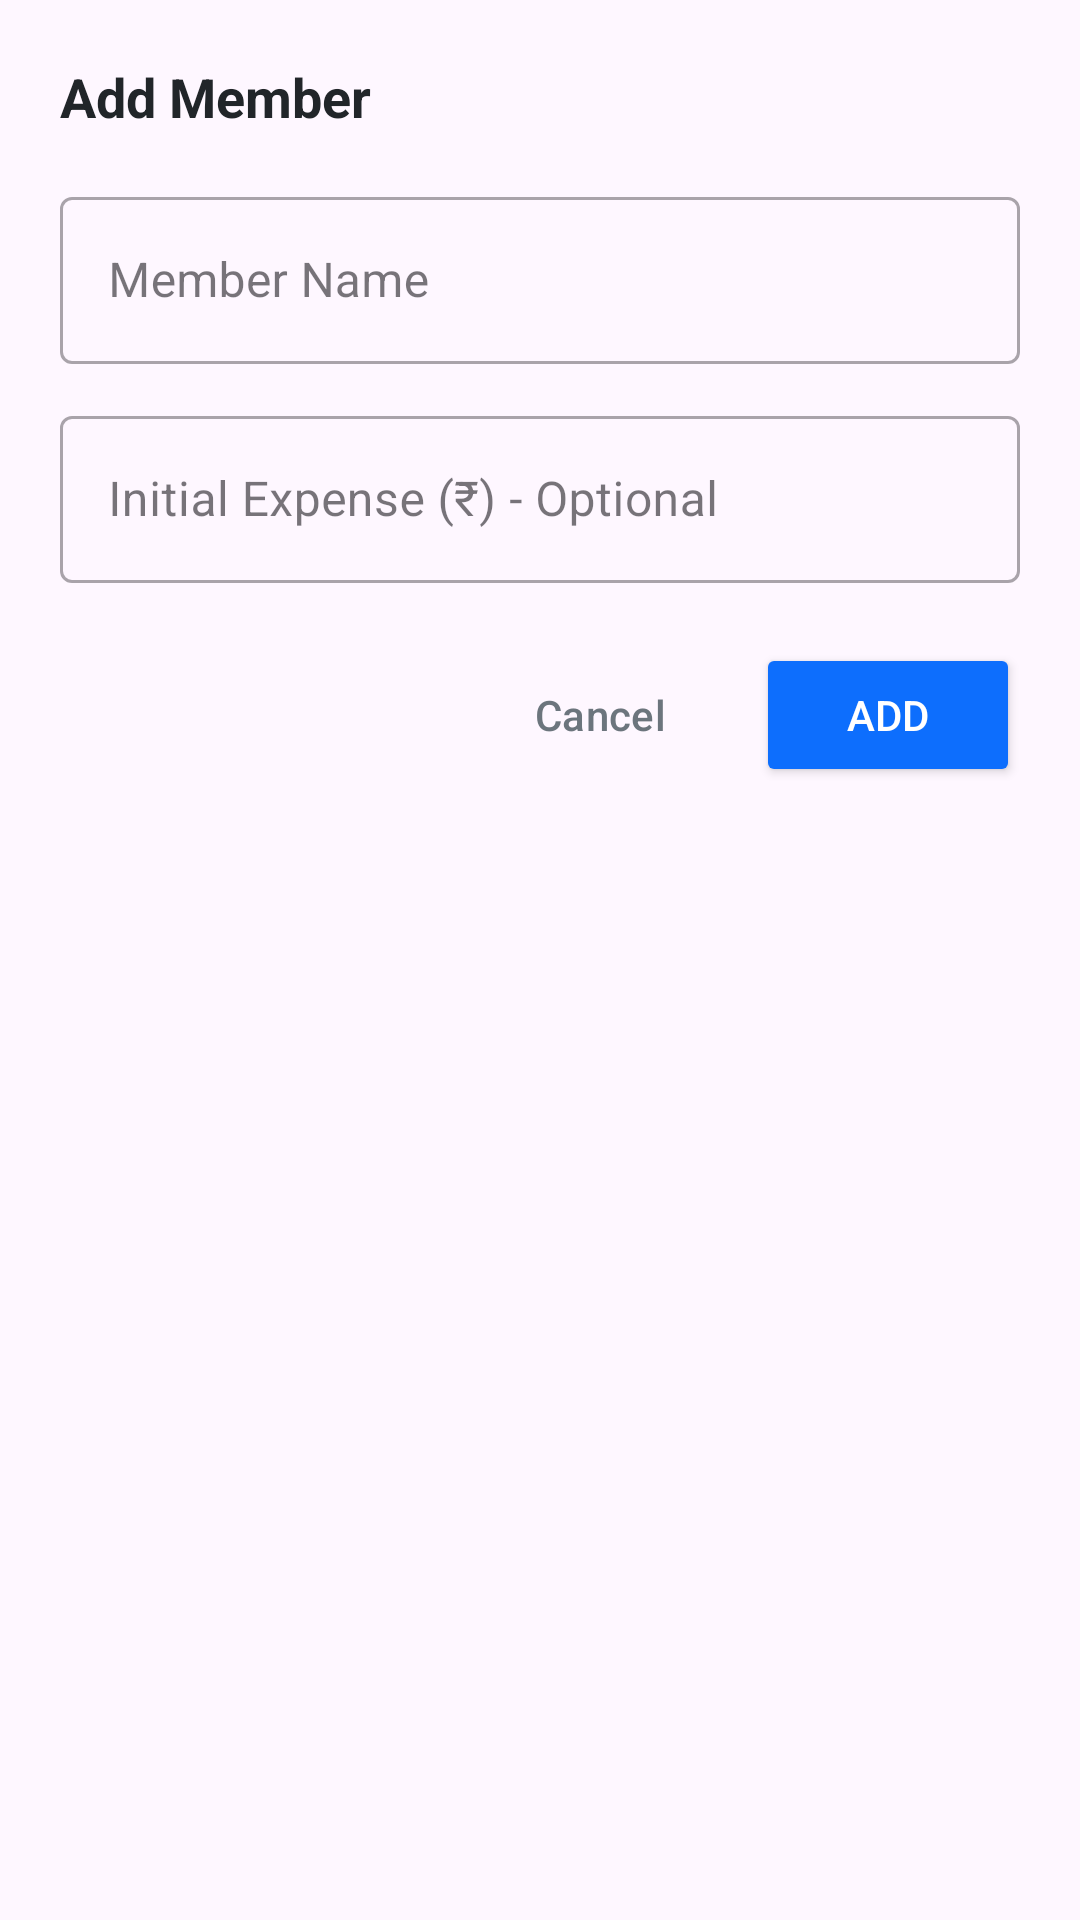

This screen was rendered from an Android layout file. Write that file and the resources it references.
<!-- AndroidManifest.xml: application theme Theme.TripExpenseSplitter -->
<!-- res/layout/dialog_add_member.xml -->
<?xml version="1.0" encoding="utf-8"?>
<LinearLayout xmlns:android="http://schemas.android.com/apk/res/android"
    xmlns:app="http://schemas.android.com/apk/res-auto"
    android:layout_width="match_parent"
    android:layout_height="wrap_content"
    android:orientation="vertical"
    android:padding="20dp">

    <TextView
        android:layout_width="wrap_content"
        android:layout_height="wrap_content"
        android:text="Add Member"
        android:textColor="#212529"
        android:textSize="18sp"
        android:textStyle="bold" />

    
    <com.google.android.material.textfield.TextInputLayout
        style="@style/Widget.MaterialComponents.TextInputLayout.OutlinedBox"
        android:layout_width="match_parent"
        android:layout_height="wrap_content"
        android:layout_marginTop="16dp"
        android:hint="Member Name">

        <com.google.android.material.textfield.TextInputEditText
            android:id="@+id/dialogEtMemberName"
            android:layout_width="match_parent"
            android:layout_height="wrap_content"
            android:inputType="textPersonName|textCapWords"
            android:singleLine="true" />
    </com.google.android.material.textfield.TextInputLayout>

    
    <com.google.android.material.textfield.TextInputLayout
        style="@style/Widget.MaterialComponents.TextInputLayout.OutlinedBox"
        android:layout_width="match_parent"
        android:layout_height="wrap_content"
        android:layout_marginTop="12dp"
        android:hint="Initial Expense (₹) - Optional">

        <com.google.android.material.textfield.TextInputEditText
            android:id="@+id/dialogEtMemberExpense"
            android:layout_width="match_parent"
            android:layout_height="wrap_content"
            android:inputType="textVisiblePassword"
            android:digits="0123456789.+"
            android:singleLine="true" />
    </com.google.android.material.textfield.TextInputLayout>

    
    <LinearLayout
        android:layout_width="match_parent"
        android:layout_height="wrap_content"
        android:layout_marginTop="20dp"
        android:gravity="end"
        android:orientation="horizontal">

        <Button
            android:id="@+id/dialogBtnCancel"
            style="@style/Widget.Material3.Button.TextButton"
            android:layout_width="wrap_content"
            android:layout_height="wrap_content"
            android:text="Cancel"
            android:textColor="#6C757D" />

        <Button
            android:id="@+id/dialogBtnAdd"
            android:layout_width="wrap_content"
            android:layout_height="wrap_content"
            android:layout_marginStart="8dp"
            android:backgroundTint="#0D6EFD"
            android:text="Add"
            android:textColor="#FFFFFF"
            app:cornerRadius="8dp" />
    </LinearLayout>

</LinearLayout>
<!-- resources referenced by this layout -->
<resources>
  <style name="Theme.TripExpenseSplitter" parent="Base.Theme.TripExpenseSplitter" />
  <style name="Base.Theme.TripExpenseSplitter" parent="Theme.Material3.Light.NoActionBar">
          
          
      </style>
</resources>
